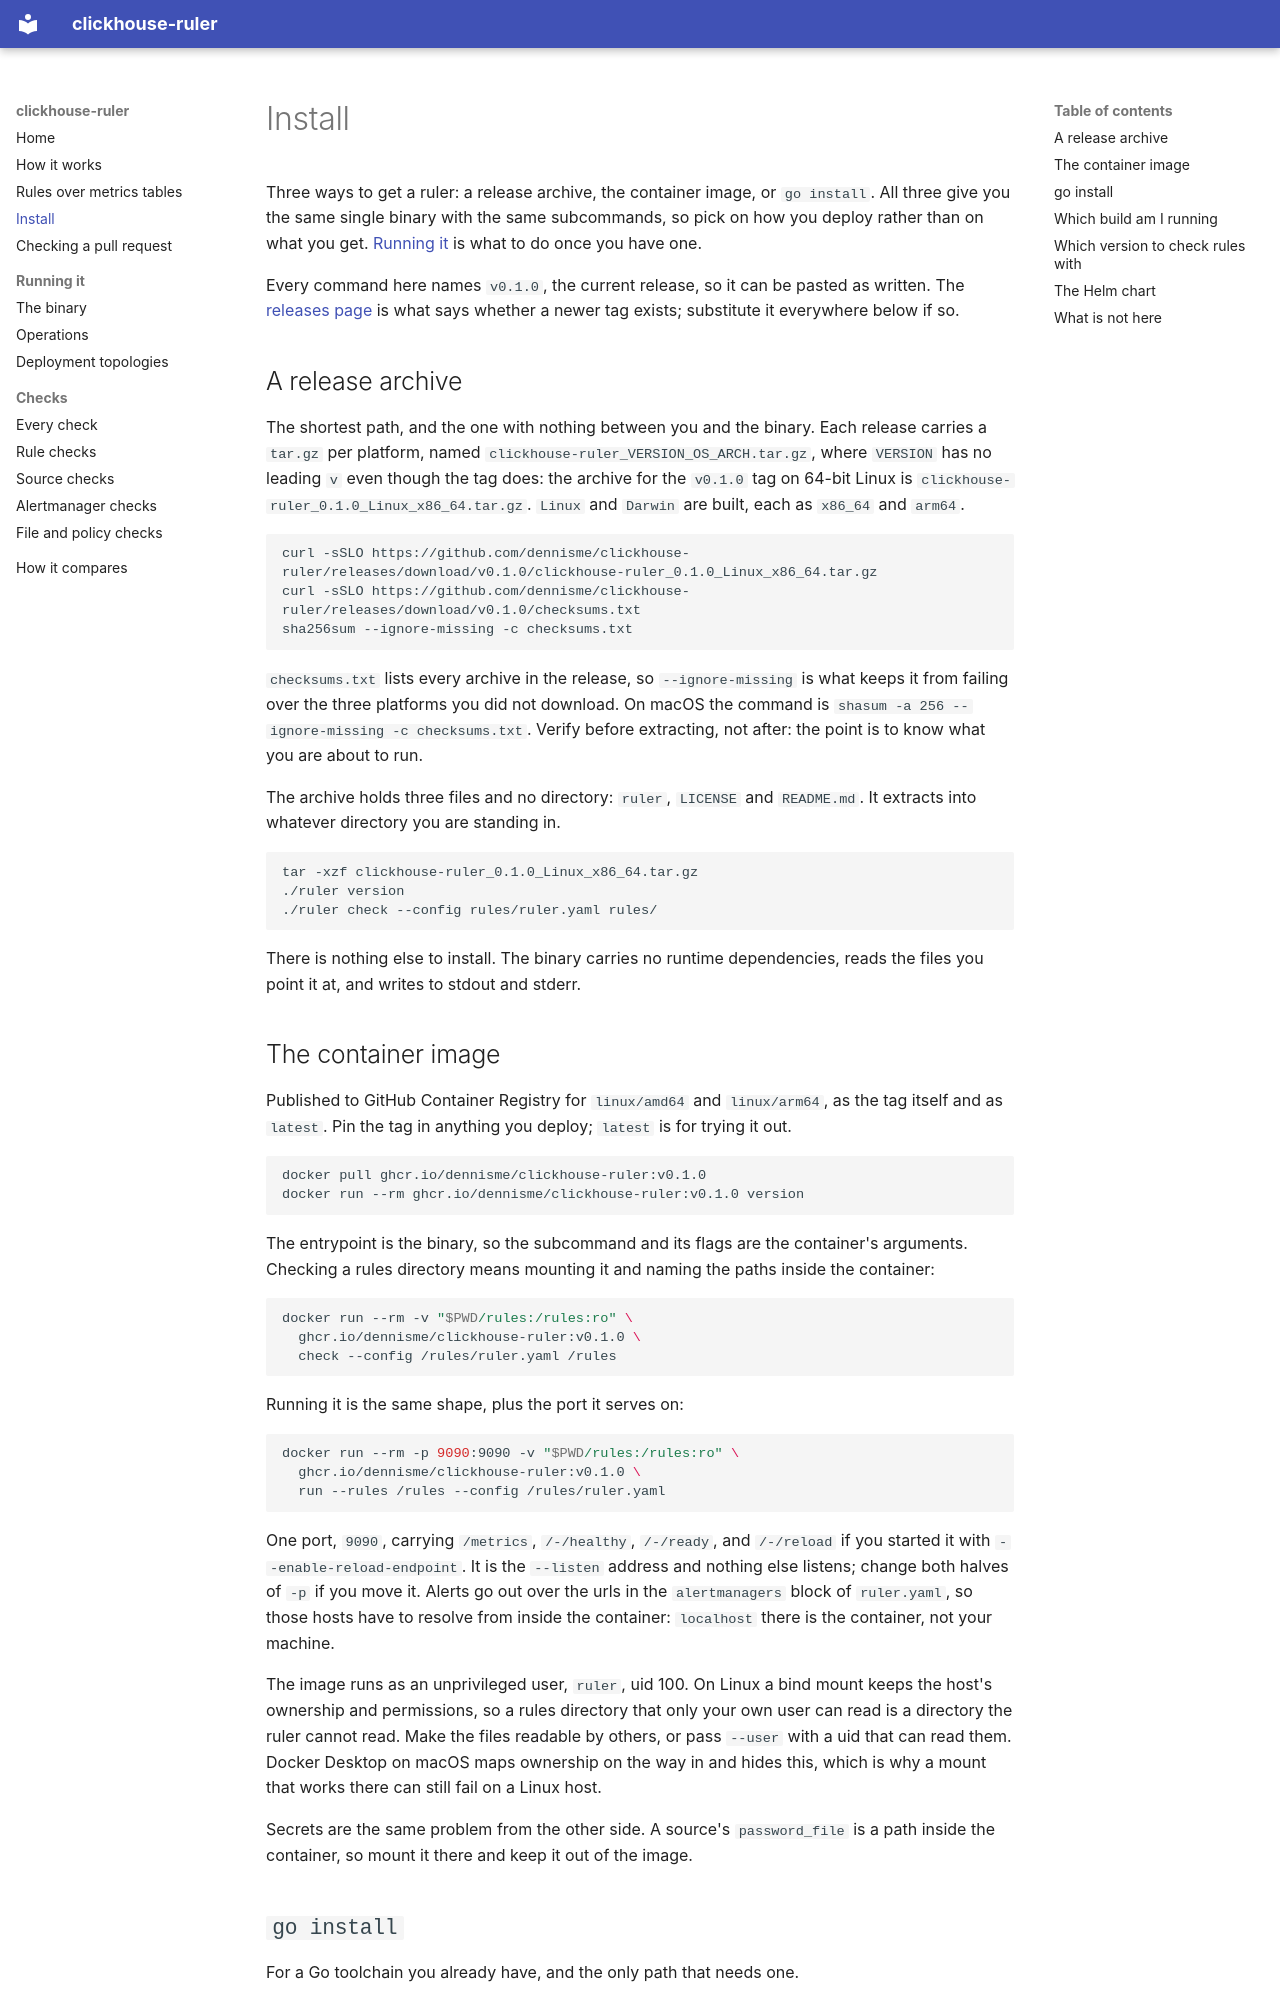

repository: dennisme/clickhouse-ruler · page: install/index.html · generator: mkdocs

# Install

Three ways to get a ruler: a release archive, the container image, or
`go install`. All three give you the same single binary with the same
subcommands, so pick on how you deploy rather than on what you get.
[Running it](running.md) is what to do once you have one.

Every command here names `v0.1.0`, the current release, so it can be pasted
as written. The [releases page](https://github.com/dennisme/clickhouse-ruler/releases)
is what says whether a newer tag exists; substitute it everywhere below if so.

## A release archive

The shortest path, and the one with nothing between you and the binary. Each
release carries a `tar.gz` per platform, named
`clickhouse-ruler_VERSION_OS_ARCH.tar.gz`, where `VERSION` has no leading `v`
even though the tag does: the archive for the `v0.1.0` tag on 64-bit Linux is
`clickhouse-ruler_0.1.0_Linux_x86_64.tar.gz`. `Linux` and `Darwin` are built,
each as `x86_64` and `arm64`.

```bash
curl -sSLO https://github.com/dennisme/clickhouse-ruler/releases/download/v0.1.0/clickhouse-ruler_0.1.0_Linux_x86_64.tar.gz
curl -sSLO https://github.com/dennisme/clickhouse-ruler/releases/download/v0.1.0/checksums.txt
sha256sum --ignore-missing -c checksums.txt
```

`checksums.txt` lists every archive in the release, so `--ignore-missing` is
what keeps it from failing over the three platforms you did not download. On
macOS the command is `shasum -a 256 --ignore-missing -c checksums.txt`. Verify
before extracting, not after: the point is to know what you are about to run.

The archive holds three files and no directory: `ruler`, `LICENSE` and
`README.md`. It extracts into whatever directory you are standing in.

```bash
tar -xzf clickhouse-ruler_0.1.0_Linux_x86_64.tar.gz
./ruler version
./ruler check --config rules/ruler.yaml rules/
```

There is nothing else to install. The binary carries no runtime dependencies,
reads the files you point it at, and writes to stdout and stderr.
